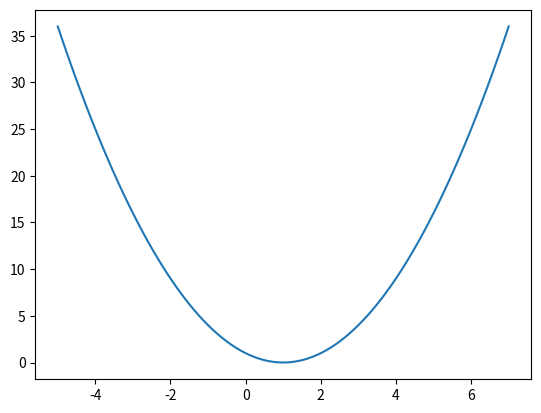

Source code (Python):
import numpy as np
import matplotlib.pyplot as plt


def f(x):
    return x*x-2*x+1


def g(x):
    return 2*x-2


def gd(x_start, step, g):
    x = x_start
    for i in range(100):
        grad = g(x)
        x -= grad*step
        print("[Epoch{0}] grad = {1}, x= {2}".format(i, grad, x))
        if abs(grad) < 1e-6:
            break
    return x


x = np.linspace(-5, 7, 100)
y = f(x)
plt.plot(x, y)
plt.show()
gd(5, 0.1, g)